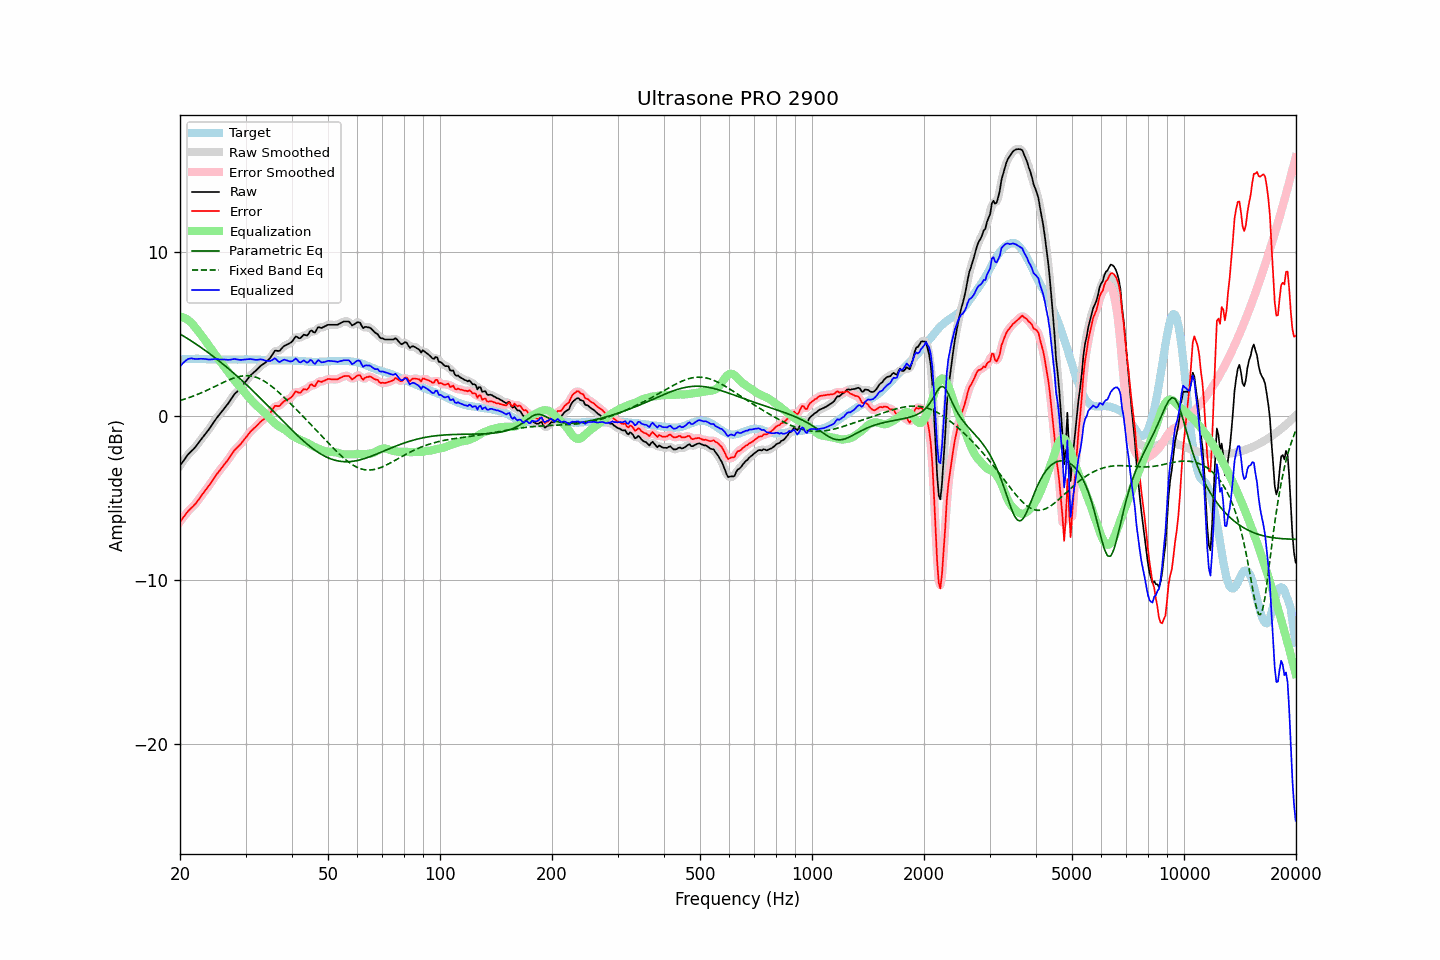

The file beside this chart, header and first rows:
frequency, raw, error, smoothed, error_smoothed, equalization, parametric_eq, fixed_band_eq, equalized_raw, equalized_smoothed, target
20.00, -3.04, -6.47, -3.05, -6.47, 6.04, 4.98, 0.92, 3.00, 3.00, 3.42
20.20, -2.91, -6.35, -2.91, -6.34, 6.02, 4.92, 0.95, 3.11, 3.11, 3.43
20.40, -2.77, -6.21, -2.77, -6.21, 5.99, 4.86, 0.98, 3.22, 3.22, 3.44
20.61, -2.64, -6.09, -2.64, -6.08, 5.94, 4.80, 1.01, 3.30, 3.31, 3.44
20.81, -2.50, -5.95, -2.50, -5.95, 5.89, 4.74, 1.04, 3.39, 3.39, 3.45
21.02, -2.37, -5.83, -2.38, -5.84, 5.82, 4.68, 1.08, 3.45, 3.44, 3.45
21.23, -2.27, -5.73, -2.27, -5.73, 5.75, 4.62, 1.11, 3.48, 3.48, 3.46
21.44, -2.17, -5.63, -2.17, -5.64, 5.66, 4.55, 1.15, 3.49, 3.49, 3.46
21.66, -2.08, -5.55, -2.08, -5.54, 5.55, 4.49, 1.18, 3.47, 3.47, 3.46
21.87, -1.98, -5.44, -1.98, -5.44, 5.44, 4.42, 1.22, 3.46, 3.46, 3.46
22.09, -1.86, -5.33, -1.86, -5.33, 5.31, 4.36, 1.26, 3.45, 3.45, 3.47
22.31, -1.73, -5.20, -1.73, -5.20, 5.19, 4.29, 1.30, 3.46, 3.45, 3.47
22.54, -1.60, -5.06, -1.60, -5.06, 5.06, 4.23, 1.34, 3.46, 3.46, 3.46
22.76, -1.47, -4.92, -1.47, -4.93, 4.94, 4.16, 1.38, 3.47, 3.47, 3.45
22.99, -1.34, -4.79, -1.34, -4.79, 4.81, 4.09, 1.42, 3.46, 3.46, 3.45
23.22, -1.21, -4.66, -1.21, -4.66, 4.67, 4.02, 1.47, 3.46, 3.46, 3.45
23.45, -1.09, -4.53, -1.09, -4.53, 4.54, 3.95, 1.51, 3.44, 3.44, 3.44
23.69, -0.96, -4.40, -0.97, -4.41, 4.40, 3.88, 1.55, 3.43, 3.43, 3.44
23.92, -0.84, -4.28, -0.84, -4.27, 4.26, 3.81, 1.60, 3.42, 3.42, 3.44
24.16, -0.70, -4.14, -0.70, -4.14, 4.12, 3.73, 1.65, 3.42, 3.42, 3.44
24.40, -0.55, -3.99, -0.55, -3.99, 3.98, 3.66, 1.69, 3.43, 3.43, 3.44
24.65, -0.40, -3.84, -0.40, -3.84, 3.84, 3.58, 1.74, 3.44, 3.44, 3.44
24.89, -0.25, -3.69, -0.26, -3.69, 3.70, 3.51, 1.79, 3.45, 3.45, 3.44
25.14, -0.12, -3.56, -0.12, -3.55, 3.57, 3.43, 1.84, 3.45, 3.44, 3.43
25.39, -0.00, -3.42, 0.00, -3.43, 3.43, 3.36, 1.88, 3.43, 3.44, 3.42
25.65, 0.12, -3.31, 0.12, -3.30, 3.30, 3.28, 1.93, 3.42, 3.43, 3.42
25.91, 0.25, -3.18, 0.24, -3.18, 3.18, 3.20, 1.98, 3.42, 3.42, 3.42
26.16, 0.37, -3.05, 0.37, -3.05, 3.05, 3.12, 2.02, 3.42, 3.42, 3.42
26.43, 0.50, -2.93, 0.49, -2.93, 2.92, 3.04, 2.07, 3.42, 3.41, 3.42
26.69, 0.62, -2.80, 0.62, -2.80, 2.79, 2.96, 2.11, 3.40, 3.40, 3.42
26.96, 0.75, -2.67, 0.75, -2.67, 2.65, 2.87, 2.16, 3.40, 3.40, 3.42
27.23, 0.89, -2.53, 0.89, -2.53, 2.52, 2.79, 2.20, 3.40, 3.41, 3.42
27.50, 1.04, -2.38, 1.04, -2.38, 2.39, 2.71, 2.24, 3.43, 3.43, 3.42
27.77, 1.18, -2.24, 1.18, -2.24, 2.26, 2.62, 2.27, 3.44, 3.44, 3.42
28.05, 1.32, -2.10, 1.30, -2.11, 2.14, 2.54, 2.31, 3.46, 3.44, 3.42
28.33, 1.41, -2.01, 1.41, -2.00, 2.02, 2.45, 2.34, 3.43, 3.43, 3.42
28.62, 1.51, -1.91, 1.51, -1.91, 1.90, 2.36, 2.36, 3.41, 3.41, 3.41
28.90, 1.61, -1.81, 1.61, -1.81, 1.79, 2.28, 2.39, 3.40, 3.40, 3.42
29.19, 1.72, -1.70, 1.72, -1.70, 1.68, 2.19, 2.41, 3.39, 3.40, 3.42
29.48, 1.85, -1.57, 1.85, -1.58, 1.56, 2.10, 2.42, 3.41, 3.41, 3.42
29.78, 1.98, -1.45, 1.97, -1.45, 1.45, 2.01, 2.43, 3.42, 3.42, 3.43
30.08, 2.10, -1.33, 2.10, -1.33, 1.33, 1.92, 2.43, 3.42, 3.43, 3.43
30.38, 2.23, -1.20, 2.23, -1.20, 1.21, 1.82, 2.43, 3.44, 3.44, 3.43
30.68, 2.35, -1.08, 2.35, -1.08, 1.09, 1.73, 2.43, 3.44, 3.44, 3.43
30.99, 2.47, -0.96, 2.46, -0.96, 0.98, 1.64, 2.42, 3.45, 3.44, 3.42
31.30, 2.56, -0.87, 2.56, -0.87, 0.87, 1.54, 2.40, 3.43, 3.43, 3.42
31.61, 2.65, -0.77, 2.65, -0.78, 0.77, 1.45, 2.38, 3.42, 3.42, 3.42
31.93, 2.73, -0.69, 2.73, -0.69, 0.67, 1.35, 2.35, 3.40, 3.40, 3.42
32.24, 2.82, -0.59, 2.82, -0.59, 0.58, 1.26, 2.31, 3.40, 3.40, 3.41
32.57, 2.92, -0.49, 2.92, -0.49, 0.49, 1.16, 2.27, 3.41, 3.41, 3.41
32.89, 3.02, -0.39, 3.01, -0.39, 0.41, 1.06, 2.23, 3.43, 3.42, 3.41
33.22, 3.09, -0.31, 3.09, -0.31, 0.33, 0.97, 2.18, 3.42, 3.42, 3.39
33.55, 3.16, -0.23, 3.16, -0.23, 0.24, 0.87, 2.12, 3.40, 3.40, 3.39
33.89, 3.22, -0.16, 3.23, -0.16, 0.14, 0.77, 2.06, 3.36, 3.37, 3.38
34.23, 3.31, -0.07, 3.31, -0.07, 0.03, 0.67, 2.00, 3.34, 3.34, 3.38
34.57, 3.41, 0.03, 3.40, 0.03, -0.08, 0.57, 1.93, 3.33, 3.33, 3.38
34.92, 3.51, 0.13, 3.52, 0.14, -0.18, 0.47, 1.86, 3.33, 3.34, 3.37
35.27, 3.65, 0.27, 3.66, 0.29, -0.28, 0.37, 1.79, 3.37, 3.39, 3.37
35.62, 3.80, 0.43, 3.80, 0.43, -0.37, 0.27, 1.71, 3.43, 3.44, 3.37
35.97, 3.96, 0.59, 3.91, 0.54, -0.46, 0.17, 1.63, 3.50, 3.45, 3.37
... 635 more rows
